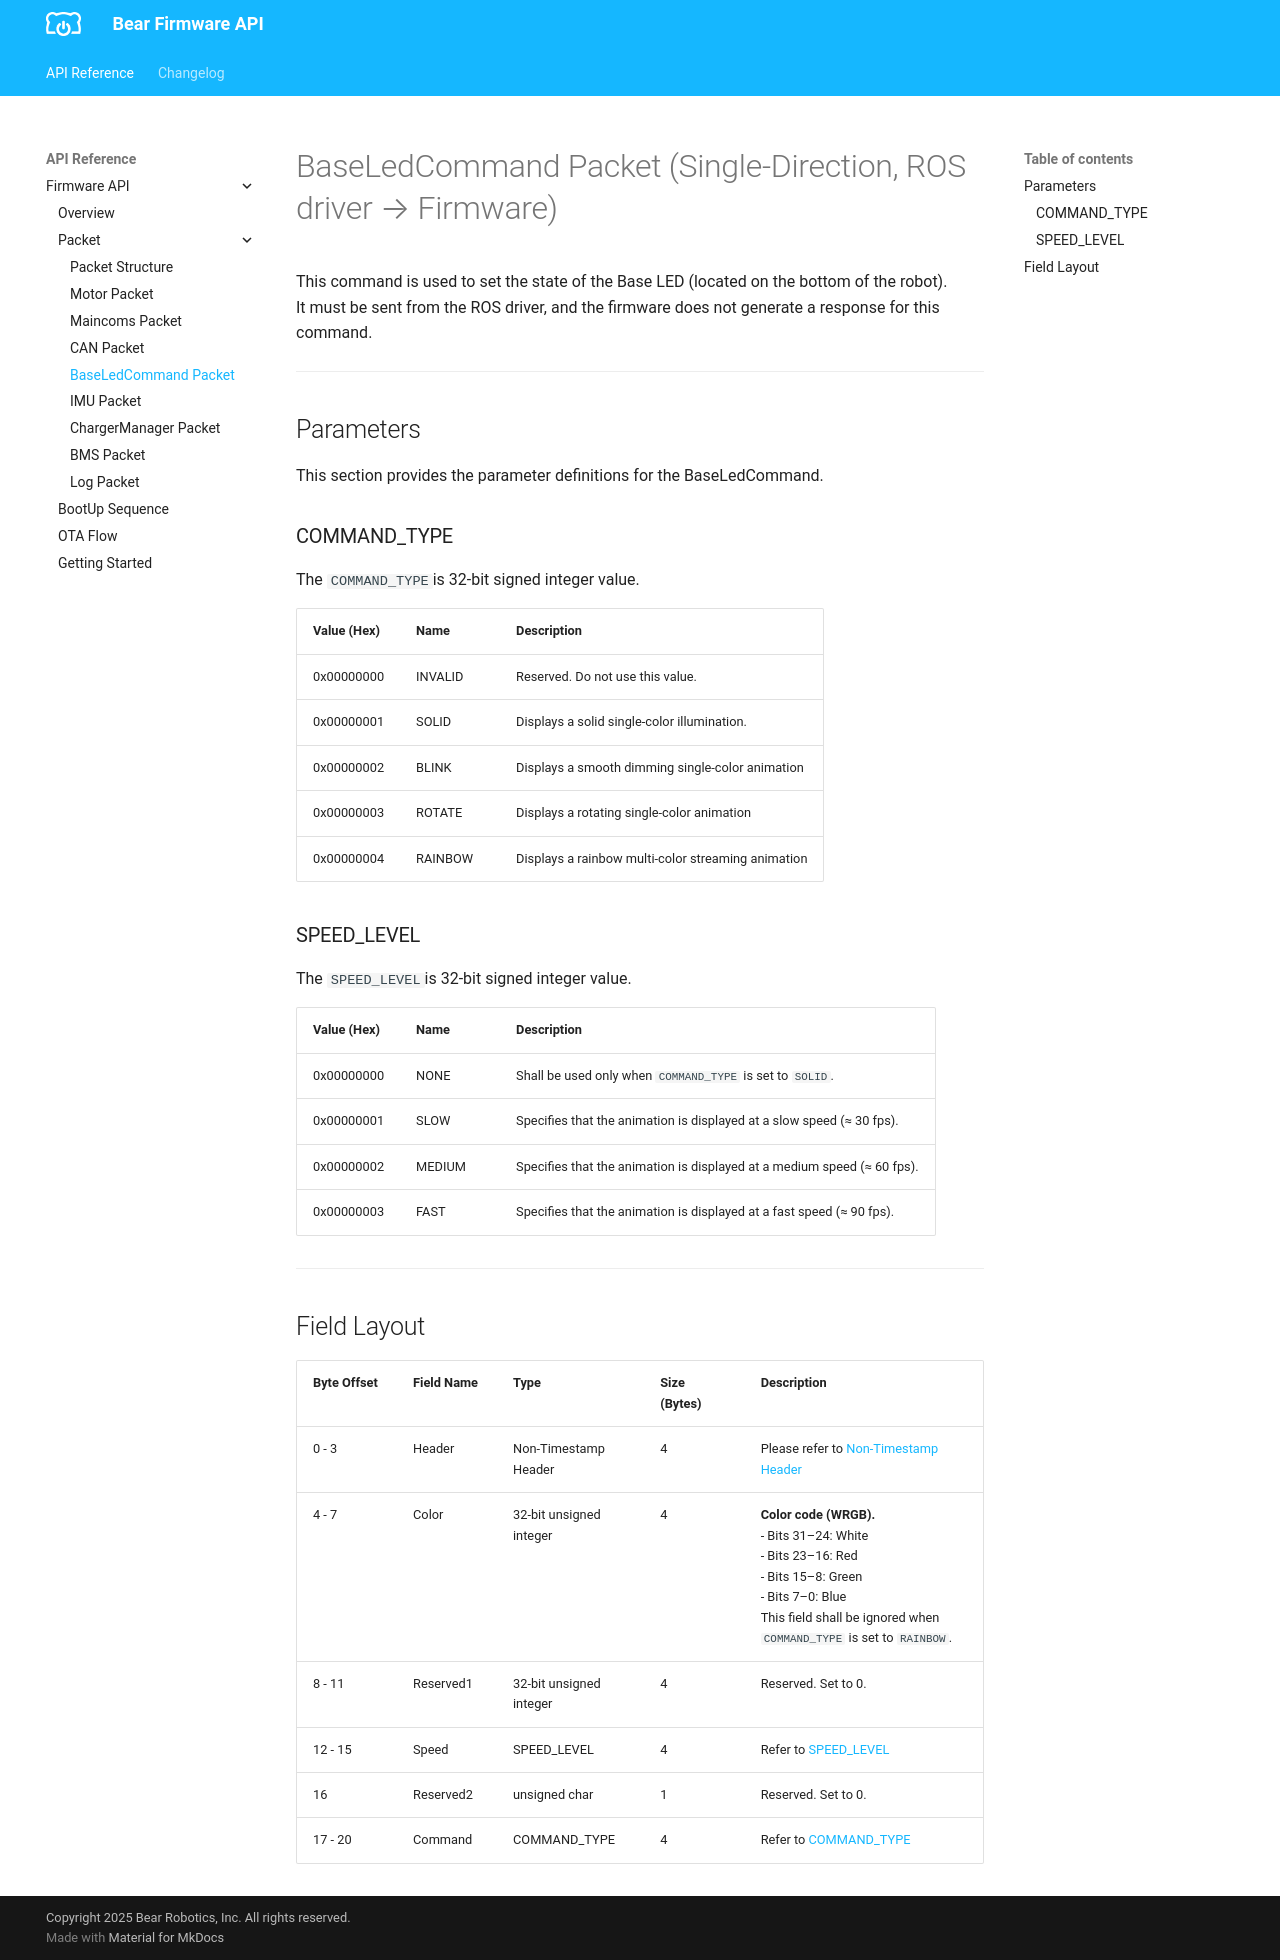

repository: bearrobotics-public/firmware · page: BaseBoard API/packet/baseledcommand-packet/index.html · generator: mkdocs

# BaseLedCommand Packet (Single-Direction, ROS driver → Firmware)

This command is used to set the state of the Base LED (located on the bottom of the robot).  
It must be sent from the ROS driver, and the firmware does not generate a response for this command.

---
## Parameters

This section provides the parameter definitions for the BaseLedCommand.

### COMMAND_TYPE 
The `COMMAND_TYPE`is 32-bit signed integer value.

| Value (Hex) | Name    | Description |
|-------------|---------|-------------|
| 0x00000000  | INVALID | Reserved. Do not use this value.|
| 0x00000001  | SOLID   | Displays a solid single-color illumination. |
| 0x00000002  | BLINK   | Displays a smooth dimming single-color animation |
| 0x00000003  | ROTATE  | Displays a rotating single-color animation |
| 0x00000004  | RAINBOW | Displays a rainbow multi-color streaming animation |

### SPEED_LEVEL  
The `SPEED_LEVEL`is 32-bit signed integer value.

| Value (Hex) | Name | Description |
|-------------|------|-------------|
| 0x00000000  | NONE | Shall be used only when `COMMAND_TYPE` is set to `SOLID`. |
| 0x00000001  | SLOW | Specifies that the animation is displayed at a slow speed (≈ 30 fps). |
| 0x00000002  | MEDIUM | Specifies that the animation is displayed at a medium speed (≈ 60 fps). |
| 0x00000003  | FAST | Specifies that the animation is displayed at a fast speed (≈ 90 fps). |

---

## Field Layout

| Byte Offset | Field Name | Type | Size (Bytes) | Description |
|--------------|-------------|------|---------------|--------------|
| 0 - 3   | Header    | Non-Timestamp Header | 4 | Please refer to [Non-Timestamp Header](packet-structure.md#non-timestamp-header) |
| 4 - 7   | Color     | 32-bit unsigned integer | 4 | **Color code (WRGB).** </br>- Bits 31–24: White </br> - Bits 23–16: Red </br>- Bits 15–8: Green </br> - Bits 7–0: Blue</br>  This field shall be ignored when `COMMAND_TYPE` is set to `RAINBOW`. |
| 8 - 11  | Reserved1 | 32-bit unsigned integer | 4 | Reserved. Set to 0. |
| 12 - 15 | Speed     | SPEED_LEVEL | 4 | Refer to [SPEED_LEVEL](#speed_level) |
| 16      | Reserved2 | unsigned char | 1 | Reserved. Set to 0. |
| 17 - 20 | Command   | COMMAND_TYPE | 4 | Refer to [COMMAND_TYPE](#command_type) |
